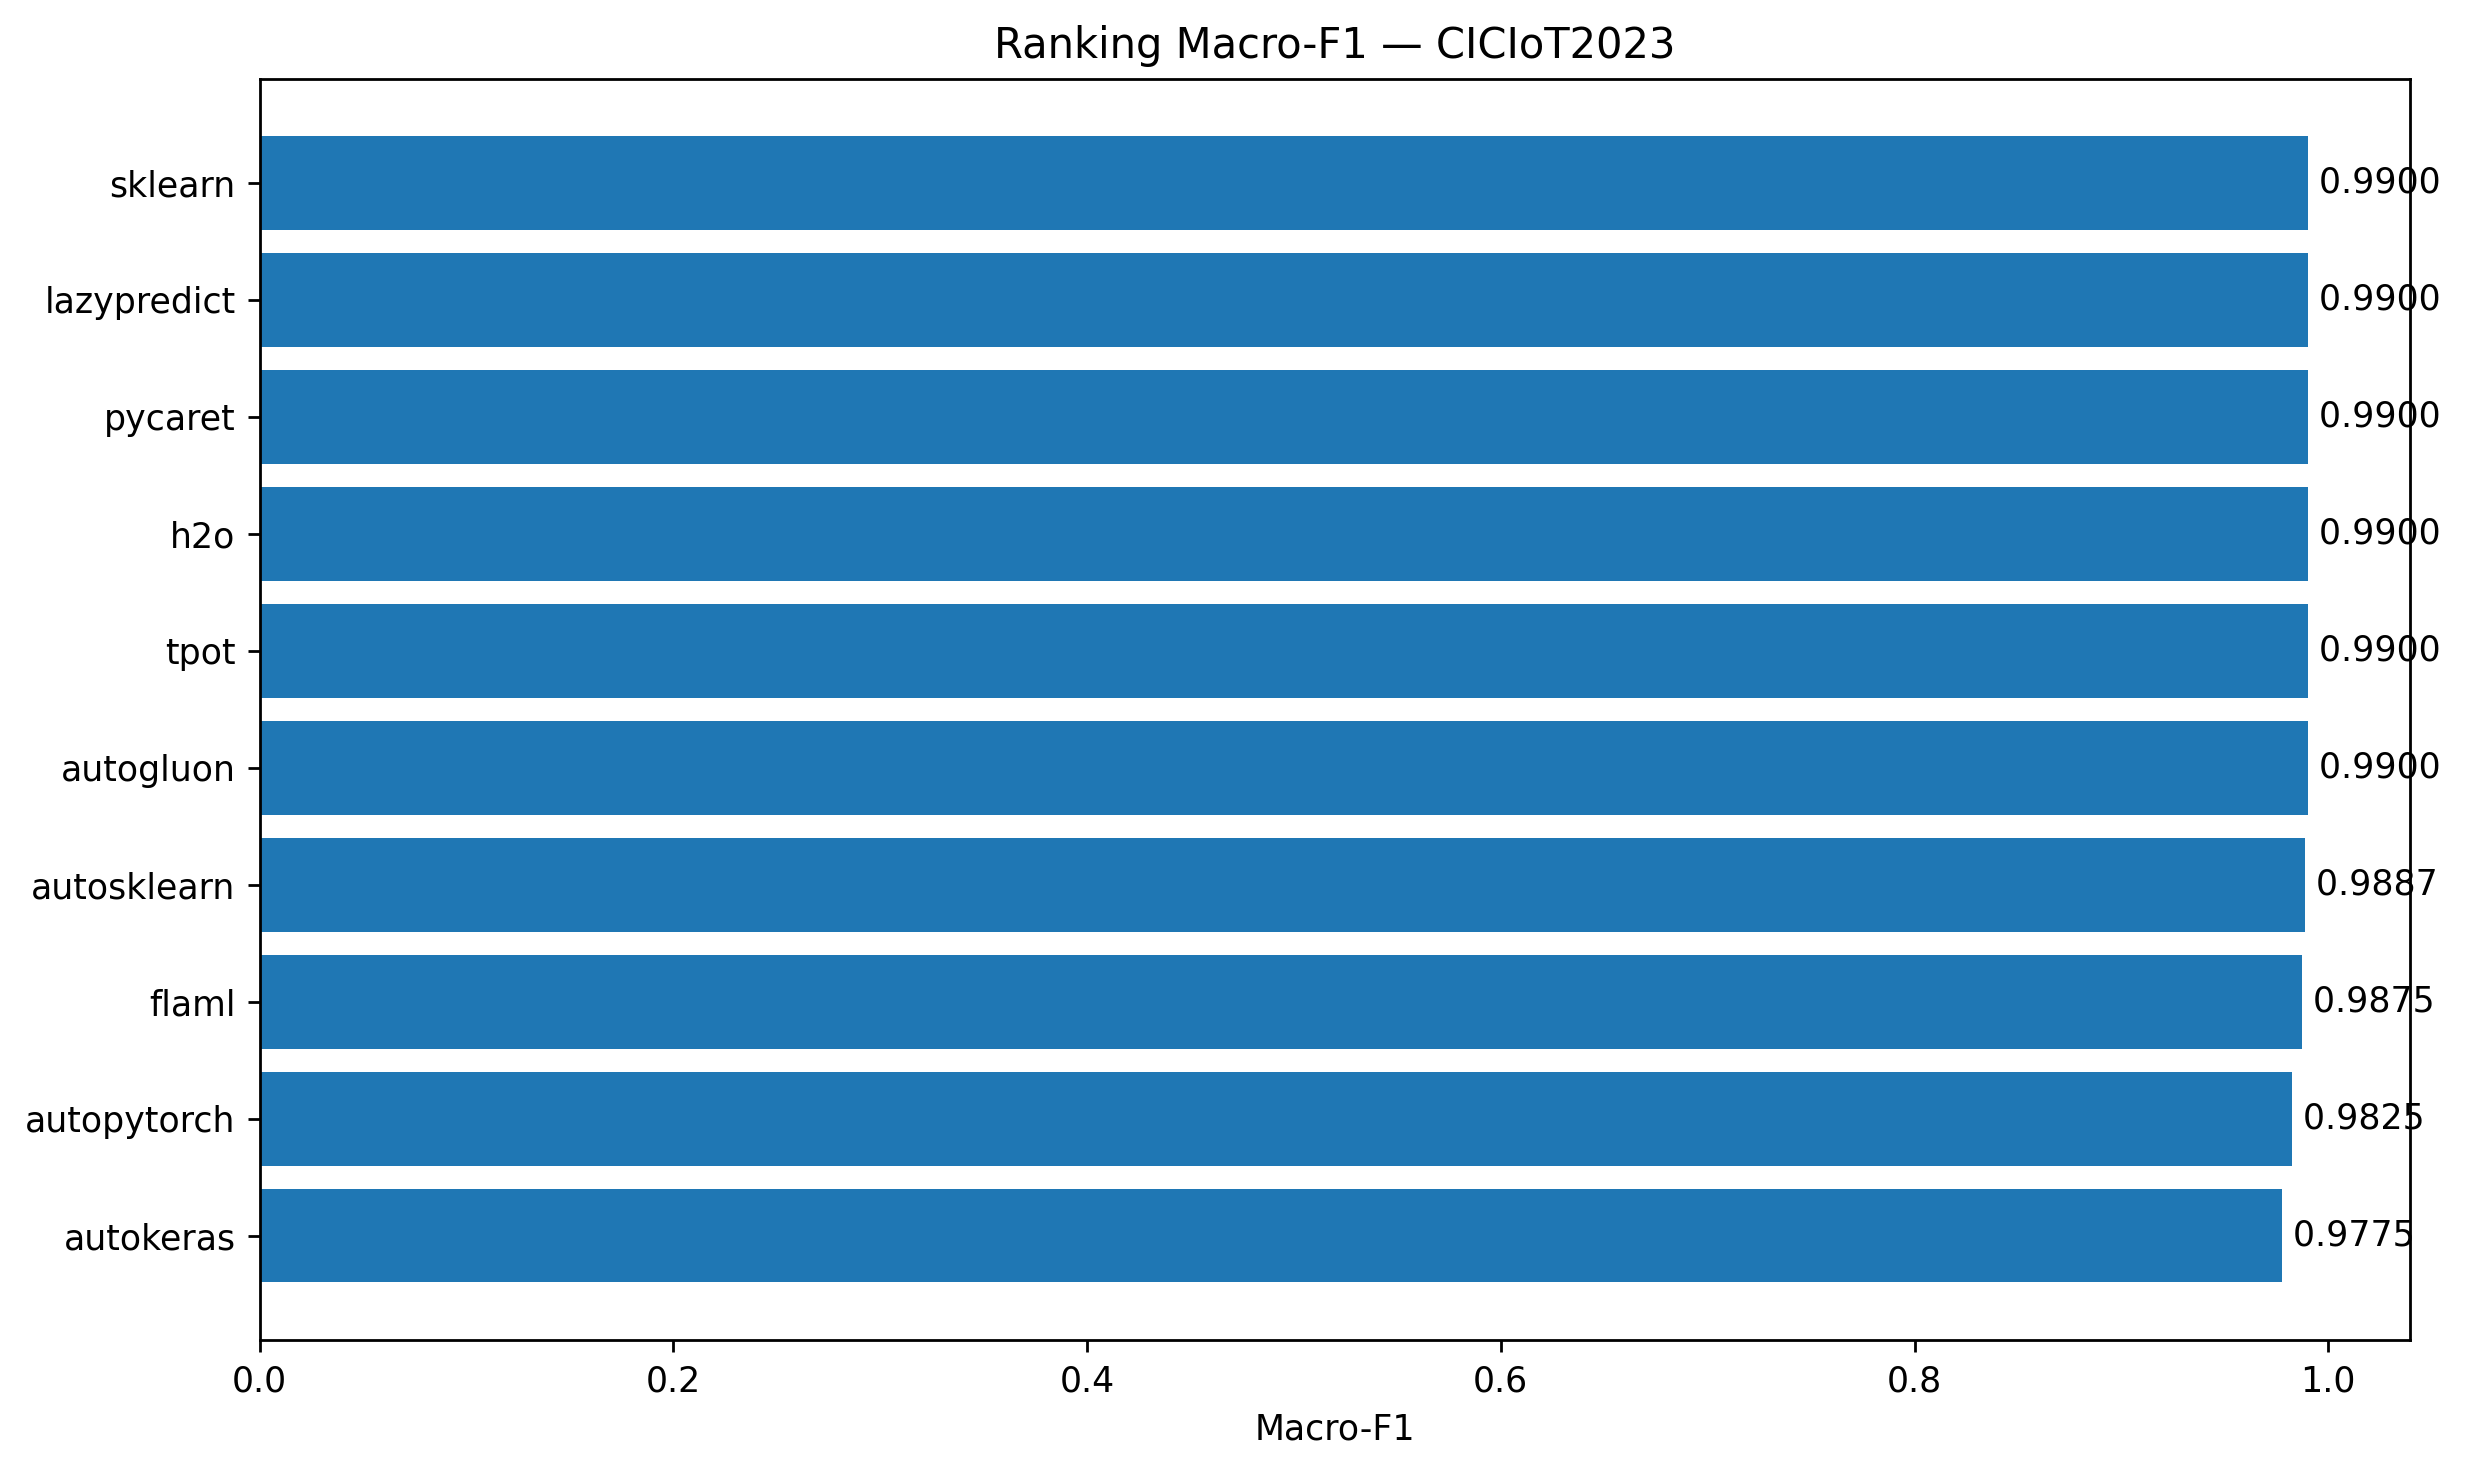

Source data for this figure (header and first rows):
Framework, Macro-F1
sklearn, 0.99
lazypredict, 0.99
pycaret, 0.99
h2o, 0.99
tpot, 0.99
autogluon, 0.99
autosklearn, 0.9887
flaml, 0.9875
autopytorch, 0.9825
autokeras, 0.9775
